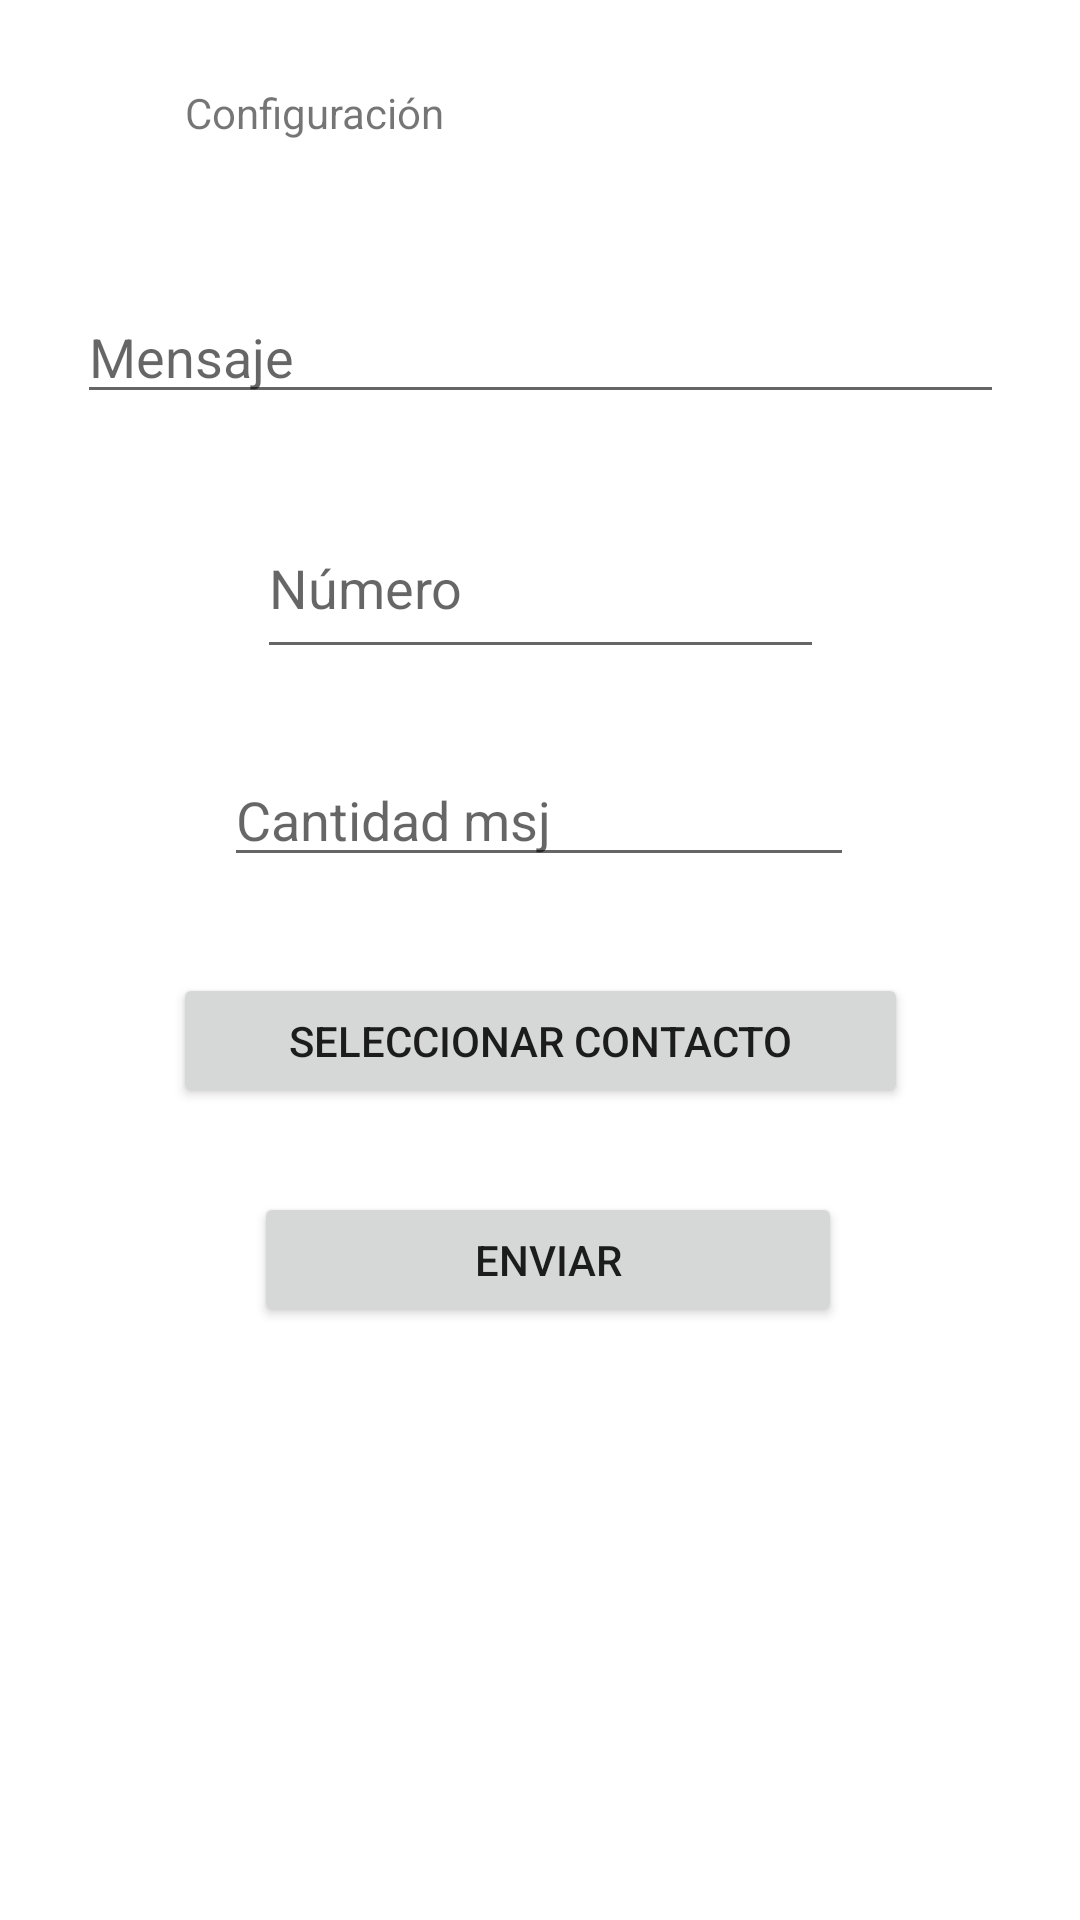

Layout XML and referenced resources for this Android screen:
<!-- AndroidManifest.xml: application theme Theme.AppEmergencia -->
<!-- res/layout/activity_main.xml -->
<?xml version="1.0" encoding="utf-8"?>
<androidx.constraintlayout.widget.ConstraintLayout xmlns:android="http://schemas.android.com/apk/res/android"
    xmlns:app="http://schemas.android.com/apk/res-auto"
    xmlns:tools="http://schemas.android.com/tools"
    android:layout_width="match_parent"
    android:layout_height="match_parent"
    android:soundEffectsEnabled="false"
    tools:context=".MainActivity">

    <TextView
        android:id="@+id/txtConfig"
        android:layout_width="236dp"
        android:layout_height="28dp"
        android:layout_marginTop="28dp"
        android:text="@string/titConfig"
        app:layout_constraintEnd_toEndOf="parent"
        app:layout_constraintHorizontal_bias="0.497"
        app:layout_constraintStart_toStartOf="parent"
        app:layout_constraintTop_toTopOf="parent" />

    <EditText
        android:id="@+id/InputMsj"
        android:layout_width="309dp"
        android:layout_height="38dp"
        android:layout_marginTop="44dp"
        android:ems="10"
        android:hint="@string/msj"
        android:inputType="textPersonName"
        app:layout_constraintEnd_toEndOf="parent"
        app:layout_constraintStart_toStartOf="parent"
        app:layout_constraintTop_toBottomOf="@+id/txtConfig" />

    <EditText
        android:id="@+id/txtNum"
        android:layout_width="189dp"
        android:layout_height="57dp"
        android:layout_marginTop="28dp"
        android:ems="10"
        android:hint="@string/numero"
        android:inputType="textPersonName"
        app:layout_constraintEnd_toEndOf="parent"
        app:layout_constraintStart_toStartOf="parent"
        app:layout_constraintTop_toBottomOf="@+id/InputMsj" />

    <Button
        android:id="@+id/btnSeleccionar"
        android:layout_width="245dp"
        android:layout_height="45dp"
        android:layout_marginTop="32dp"
        android:onClick="contactos"
        android:text="@string/btnSeleccionar"
        app:layout_constraintEnd_toEndOf="parent"
        app:layout_constraintStart_toStartOf="parent"
        app:layout_constraintTop_toBottomOf="@+id/cant" />

    <Button
        android:id="@+id/btnEnviar"
        android:layout_width="196dp"
        android:layout_height="45dp"
        android:layout_marginTop="28dp"
        android:onClick="btnsms"
        android:text="@string/enviar"
        app:layout_constraintEnd_toEndOf="parent"
        app:layout_constraintHorizontal_bias="0.516"
        app:layout_constraintStart_toStartOf="parent"
        app:layout_constraintTop_toBottomOf="@+id/btnSeleccionar" />

    <EditText
        android:id="@+id/cant"
        android:layout_width="wrap_content"
        android:layout_height="wrap_content"
        android:layout_marginTop="28dp"
        android:ems="10"
        android:hint="@string/cant"
        android:inputType="textPersonName"
        app:layout_constraintEnd_toEndOf="parent"
        app:layout_constraintHorizontal_bias="0.497"
        app:layout_constraintStart_toStartOf="parent"
        app:layout_constraintTop_toBottomOf="@+id/txtNum" />
</androidx.constraintlayout.widget.ConstraintLayout>
<!-- resources referenced by this layout -->
<resources>
  <string name="btnSeleccionar">Seleccionar contacto</string>
  <string name="cant">Cantidad msj</string>
  <string name="enviar">Enviar</string>
  <string name="msj">Mensaje</string>
  <string name="numero">Número</string>
  <string name="titConfig">Configuración</string>
  <style name="Theme.AppEmergencia" parent="Theme.MaterialComponents.DayNight.DarkActionBar">
          
          <item name="colorPrimary">@color/purple_500</item>
          <item name="colorPrimaryVariant">@color/purple_700</item>
          <item name="colorOnPrimary">@color/white</item>
          
          <item name="colorSecondary">@color/teal_200</item>
          <item name="colorSecondaryVariant">@color/teal_700</item>
          <item name="colorOnSecondary">@color/black</item>
          
          <item name="android:statusBarColor" tools:targetApi="l">?attr/colorPrimaryVariant</item>
          
      </style>
  <color name="purple_500">#FF6200EE</color>
  <color name="purple_700">#FF3700B3</color>
  <color name="white">#FFFFFFFF</color>
  <color name="teal_200">#FF03DAC5</color>
  <color name="teal_700">#FF018786</color>
  <color name="black">#FF000000</color>
</resources>
